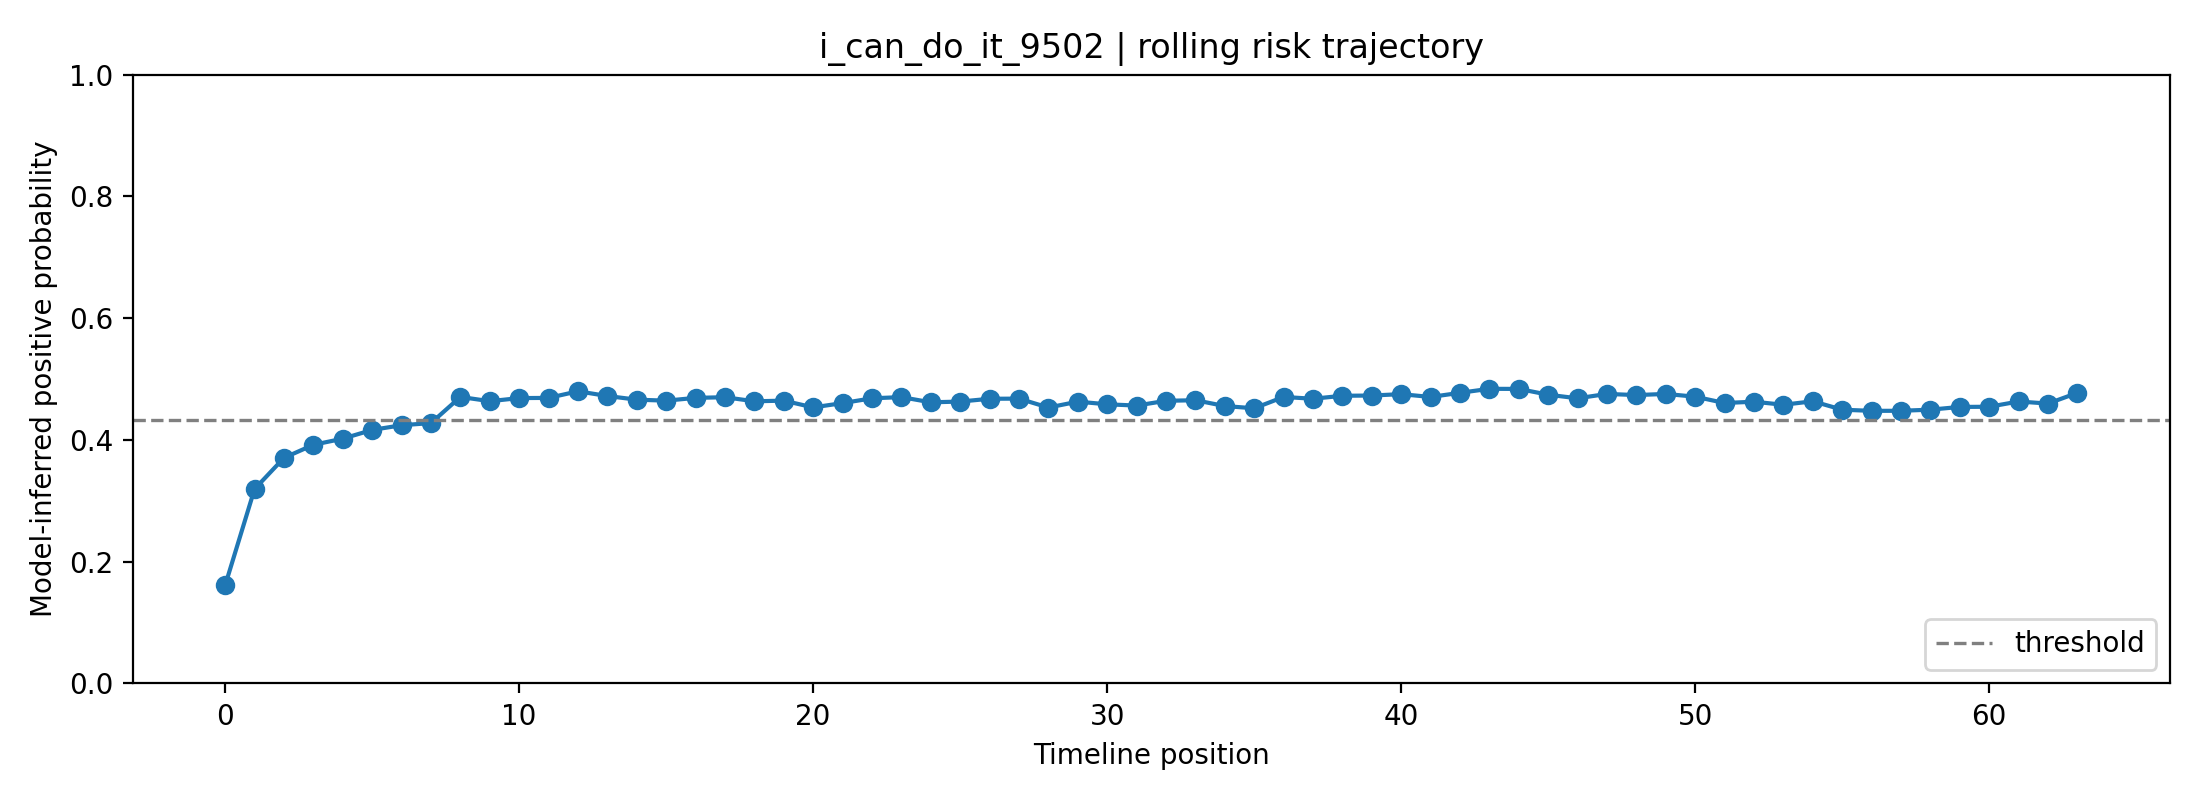

Data behind this chart, as committed beside it:
fold, user_id, label, position, risk_prob, raw_prob, logit, n_posts_used, mode
1, i_can_do_it_9502, 1, 0, 0.1612, 0.3148, -0.7775, 1, rolling
1, i_can_do_it_9502, 1, 1, 0.3193, 0.4542, -0.1836, 2, rolling
1, i_can_do_it_9502, 1, 2, 0.3706, 0.4919, -0.03243, 3, rolling
1, i_can_do_it_9502, 1, 3, 0.392, 0.507, 0.02807, 4, rolling
1, i_can_do_it_9502, 1, 4, 0.4021, 0.514, 0.05609, 5, rolling
1, i_can_do_it_9502, 1, 5, 0.4165, 0.5239, 0.09572, 6, rolling
1, i_can_do_it_9502, 1, 6, 0.4241, 0.5291, 0.1167, 7, rolling
1, i_can_do_it_9502, 1, 7, 0.4277, 0.5316, 0.1264, 8, rolling
1, i_can_do_it_9502, 1, 8, 0.4706, 0.5602, 0.242, 8, rolling
1, i_can_do_it_9502, 1, 9, 0.4636, 0.5556, 0.2233, 8, rolling
1, i_can_do_it_9502, 1, 10, 0.4688, 0.559, 0.237, 8, rolling
1, i_can_do_it_9502, 1, 11, 0.469, 0.5592, 0.2377, 8, rolling
1, i_can_do_it_9502, 1, 12, 0.4799, 0.5663, 0.2667, 8, rolling
1, i_can_do_it_9502, 1, 13, 0.4721, 0.5612, 0.246, 8, rolling
1, i_can_do_it_9502, 1, 14, 0.4661, 0.5572, 0.23, 8, rolling
1, i_can_do_it_9502, 1, 15, 0.4645, 0.5562, 0.2256, 8, rolling
1, i_can_do_it_9502, 1, 16, 0.4691, 0.5592, 0.2379, 8, rolling
1, i_can_do_it_9502, 1, 17, 0.4702, 0.5599, 0.2407, 8, rolling
1, i_can_do_it_9502, 1, 18, 0.4635, 0.5555, 0.2229, 8, rolling
1, i_can_do_it_9502, 1, 19, 0.4645, 0.5562, 0.2257, 8, rolling
1, i_can_do_it_9502, 1, 20, 0.4534, 0.5488, 0.196, 8, rolling
1, i_can_do_it_9502, 1, 21, 0.4605, 0.5535, 0.2149, 8, rolling
1, i_can_do_it_9502, 1, 22, 0.4684, 0.5587, 0.236, 8, rolling
1, i_can_do_it_9502, 1, 23, 0.4703, 0.56, 0.2412, 8, rolling
1, i_can_do_it_9502, 1, 24, 0.4618, 0.5544, 0.2183, 8, rolling
1, i_can_do_it_9502, 1, 25, 0.463, 0.5552, 0.2216, 8, rolling
1, i_can_do_it_9502, 1, 26, 0.4676, 0.5582, 0.234, 8, rolling
1, i_can_do_it_9502, 1, 27, 0.4678, 0.5584, 0.2345, 8, rolling
1, i_can_do_it_9502, 1, 28, 0.4532, 0.5487, 0.1953, 8, rolling
1, i_can_do_it_9502, 1, 29, 0.4629, 0.5551, 0.2213, 8, rolling
1, i_can_do_it_9502, 1, 30, 0.4585, 0.5522, 0.2096, 8, rolling
1, i_can_do_it_9502, 1, 31, 0.4565, 0.5508, 0.2041, 8, rolling
1, i_can_do_it_9502, 1, 32, 0.4643, 0.556, 0.225, 8, rolling
1, i_can_do_it_9502, 1, 33, 0.4652, 0.5566, 0.2275, 8, rolling
1, i_can_do_it_9502, 1, 34, 0.4557, 0.5503, 0.202, 8, rolling
1, i_can_do_it_9502, 1, 35, 0.452, 0.5479, 0.192, 8, rolling
1, i_can_do_it_9502, 1, 36, 0.4706, 0.5602, 0.2419, 8, rolling
1, i_can_do_it_9502, 1, 37, 0.4676, 0.5582, 0.234, 8, rolling
1, i_can_do_it_9502, 1, 38, 0.4725, 0.5615, 0.2471, 8, rolling
1, i_can_do_it_9502, 1, 39, 0.4729, 0.5617, 0.2481, 8, rolling
1, i_can_do_it_9502, 1, 40, 0.4752, 0.5632, 0.2542, 8, rolling
1, i_can_do_it_9502, 1, 41, 0.4705, 0.5602, 0.2418, 8, rolling
1, i_can_do_it_9502, 1, 42, 0.4774, 0.5647, 0.2601, 8, rolling
1, i_can_do_it_9502, 1, 43, 0.484, 0.569, 0.2776, 8, rolling
1, i_can_do_it_9502, 1, 44, 0.4838, 0.5688, 0.2771, 8, rolling
1, i_can_do_it_9502, 1, 45, 0.4743, 0.5626, 0.2517, 8, rolling
1, i_can_do_it_9502, 1, 46, 0.4684, 0.5587, 0.236, 8, rolling
1, i_can_do_it_9502, 1, 47, 0.4756, 0.5635, 0.2552, 8, rolling
1, i_can_do_it_9502, 1, 48, 0.4737, 0.5622, 0.2502, 8, rolling
1, i_can_do_it_9502, 1, 49, 0.4756, 0.5635, 0.2552, 8, rolling
1, i_can_do_it_9502, 1, 50, 0.471, 0.5605, 0.243, 8, rolling
1, i_can_do_it_9502, 1, 51, 0.4607, 0.5536, 0.2153, 8, rolling
1, i_can_do_it_9502, 1, 52, 0.4628, 0.555, 0.221, 8, rolling
1, i_can_do_it_9502, 1, 53, 0.4577, 0.5517, 0.2075, 8, rolling
1, i_can_do_it_9502, 1, 54, 0.4635, 0.5555, 0.223, 8, rolling
1, i_can_do_it_9502, 1, 55, 0.4497, 0.5463, 0.1858, 8, rolling
1, i_can_do_it_9502, 1, 56, 0.4478, 0.5451, 0.1807, 8, rolling
1, i_can_do_it_9502, 1, 57, 0.4479, 0.5451, 0.181, 8, rolling
1, i_can_do_it_9502, 1, 58, 0.4497, 0.5464, 0.1859, 8, rolling
1, i_can_do_it_9502, 1, 59, 0.4542, 0.5493, 0.198, 8, rolling
... 4 more rows
